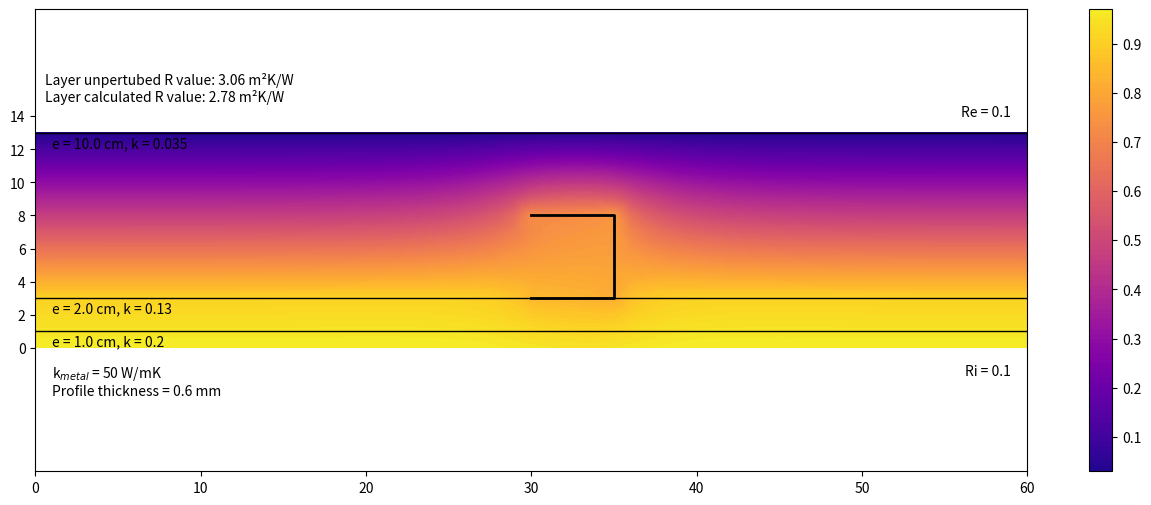

This chart was generated by the following Python code: (Note: this script raises an exception after producing the figure.)
# -*- coding: utf-8 -*-
import matplotlib.pyplot as plt
import numpy as np
import io

def main():

    plt.close('all')
    
    multiLayer_hConv_MS(dx=0.01)
   
   
    

def multiLayer_hConv_MS(*,eIsol = [0.01,0.02,0.1] , kIsol=[0.20,0.13,0.035], pMetal=0.03, wMetal = 0.05, hMetal = 0.05, entreAxe = 0.6,dx = 5e-3 ,kMetal = 50, eMetal=6e-4, hconv=10):

    #eIsol: list of layers thickness
    #kIsol: list of layers lambda
    #pMetal = postiion of the metal from inside (cm)
        
    dy = dx        
    
    Te=0
    Ti=1
    
    
    ndx = int(np.sum(eIsol)/dx)+1
    ndy= int(entreAxe/dy)+1
    npoints = ndx*ndy


    kI=np.zeros((ndx,2))+kIsol[0] #col 0: left value, col1: right value
    

    eCumulated=0
    previousPivot = 0

    for e,k in zip(eIsol,kIsol):

        eCumulated+=e
        
        iPivot = int(eCumulated/dx) #fin de la couche courante              
        kI[previousPivot+1:iPivot,0]=k
        kI[previousPivot:iPivot,1]=k
        kI[iPivot,0]=k
    
        previousPivot=iPivot

    kI[-1,1]=k
    

    ndxMS = int(wMetal/dx)+1
    istartMS = int(pMetal/dx)

    MS_ids,nMSNodes = compute_MS_ids(ndx,ndy,dx,ndxMS,hMetal,iStart=istartMS) # table that contains -1 if nothing special or a null or positive id  if MS

    A = np.zeros((npoints,npoints))
    b = np.zeros(npoints)
    T=np.zeros(npoints)
    
    
    Xuns=np.zeros(npoints)
    Yuns=np.zeros(npoints)
    
    
    for i in range(ndx):
        for j in range(ndy):

            
            MSID = MS_ids[i,j] #ID of METAL STUD ELEMENTS
            nMS_prev = -1
            nMS_next = -1
            
            if (MSID>=0):
                #print(MSID)
                
                try:
                    iprev,jprev= getMSNodeFromID(MS_ids,MSID-1)
                    nMS_prev = iprev*ndy + jprev
                except:
                    nMS_prev = -1
                    
                try:                
                    inext,jnext= getMSNodeFromID(MS_ids,MSID+1)
                    nMS_next = inext*ndy + jnext
                except:
                    nMS_next = -1
                
            
            n = i*ndy + j

            Xuns[n] = i*dx
            Yuns[n] = j*dy
            
            ni_minus_1 = (i-1)*ndy + j
            ni_plus_1  = (i+1)*ndy + j
            
            nj_minus_1 = i*ndy + (j-1)
            nj_plus_1  = i*ndy + (j+1)


            kLeft  = kI[i,0]
            kRight = kI[i,1]
            

            #case 1 : normal cell
            if (i>0 and j>0 and i<ndx-1 and j<ndy-1):
                               
                A[n,n] = -(kLeft+kRight)/dx**2 - (kLeft+kRight)/dy**2
                A[n,ni_minus_1] = kLeft/dx**2
                A[n,ni_plus_1] = kRight/dx**2
                A[n,nj_minus_1] = (kLeft+kRight)/2/dy**2
                A[n,nj_plus_1] = (kLeft+kRight)/2/dy**2
                b[n] = 0
            
            #case 2: normal left BC
            if (i==0 and (j !=0 and j != ndy-1)):
               
                A[n,n] = -kRight/dx**2 - 2*kRight/dy**2/2
                A[n,ni_plus_1] = kRight/dx**2
 
                A[n,nj_minus_1] = kRight/dy**2/2
                A[n,nj_plus_1] = kRight/dy**2/2

                A[n,n] += -hconv/dx #convective
                b[n] = -hconv*Ti/dx

            #botm left 
            if (i==0 and j==0):

                A[n,n] = -kRight/dx**2/2 #- 2/dy**2/2
                A[n,ni_plus_1] = kRight/dx**2/2
                
                A[n,n] += -hconv/dx/2
                b[n] = -hconv*Ti/dx/2

            #top left                
            if (i==0 and j==ndy-1):

                A[n,n] = -kRight/dx**2/2 
                A[n,ni_plus_1] = kRight/dx**2/2

                A[n,n] += -hconv/dx/2
                b[n] = -hconv*Ti/dx/2

            #case 2: normal right
            if (i== ndx-1 and (j !=0 and j != ndy-1)):
                
                A[n,n] = -kLeft/dx**2 - 2*kLeft/dy**2/2
                A[n,ni_minus_1] = kLeft/dx**2
                A[n,nj_minus_1] = kLeft/dy**2/2
                A[n,nj_plus_1] = kLeft/dy**2/2

                A[n,n] += -hconv/dx #convective
                b[n] = -hconv*Te/dx

            
            #case 4: normal top: symmetric
            if (j== 0 and (i !=0 and i != ndx-1)):
                
                A[n,n] = -(kLeft+kRight)/dx**2/2 
                A[n,ni_plus_1] = kRight/dx**2/2
                A[n,ni_minus_1] = kLeft/dx**2/2
                b[n] = 0
                
            #case 5: normal bot: symmetric
            if (j== ndy-1 and (i !=0 and i != ndx-1)):
                
                A[n,n] = -(kLeft+kRight)/dx**2/2 
                A[n,ni_plus_1] = kRight/dx**2/2
                A[n,ni_minus_1] = kLeft/dx**2/2
                b[n] = 0


            #top right                
            if (i==ndx-1 and j==0):

                A[n,n] = -kLeft/dx**2/2 
                A[n,ni_minus_1] = kLeft/dx**2/2

                A[n,n] += -hconv/dx/2
                b[n] = -hconv*Te/dx/2

            if (i==ndx-1 and j==ndy-1):

                A[n,n] = -kLeft/dx**2/2 
                A[n,ni_minus_1] = kLeft/dx**2/2

                A[n,n] += -hconv/dx/2
                b[n] = -hconv*Te/dx/2
    
    

            if MSID > 0 and MSID < nMSNodes-1: 
                #print('This is a MS INTERNAL NODE')
                A[n,nMS_prev] += kMetal*eMetal/dx**3
                A[n,nMS_next] += kMetal*eMetal/dx**3
                
                A[n,n] += -2*kMetal*eMetal/dx**3
                
            if MSID == 0:
                A[n,n] += -1*kMetal*eMetal/dx**3
                A[n,nMS_next] += kMetal*eMetal/dx**3
                
            if MSID == nMSNodes -1:

                A[n,n] += -1*kMetal*eMetal/dx**3
                A[n,nMS_prev] += kMetal*eMetal/dx**3
                
            
    T = np.linalg.solve(A, b)
    
    PhiInt = entreAxe*hconv*(np.mean(T[range(ndy)])-Ti) # i = 0 
    PhiExt = entreAxe*hconv*(np.mean(T[range(npoints-ndy,npoints)])-Te)

    print(PhiInt,PhiExt)

    Rsi = 1/hconv
    Rse = 1/hconv
    

    Uglobal = PhiExt/entreAxe/(Ti-Te)
    Rglobal = 1/Uglobal
    
    RLayer = Rglobal - Rsi - Rse
    ULayer = 1/RLayer
    
    
    #print(PhiInt,PhiExt)
    print('Unperturbed R-value ',np.round(np.sum(np.array(eIsol)/np.array(kIsol)),2),'W/m²K')
    print('R value ',np.round(RLayer,2),'m²K/W')   
    print('U value ',np.round(ULayer,2),'W/m²K')   
    
    #print(max(T))
    #print(min(T))
    
    #c=plt.tricontourf(Xuns, Yuns, T,100,cmap='plasma')
    c=plt.tricontourf(Yuns, Xuns, T,100,cmap='plasma')
    
    eCum=0
    for e in eIsol:
        eCum += e
        plt.axhline(eCum,color='k',lw=1.0)
    
    plt.axis('equal')
   
    
    
    plt.annotate('Re = '+str(np.round(1/hconv,2)),(entreAxe-0.01,eCum+0.01),xycoords='data',horizontalalignment='right')
    plt.annotate('Ri = '+str(np.round(1/hconv,2)),(entreAxe-0.01,-0.01),xycoords='data',verticalalignment='top',horizontalalignment='right')


    annotation = 'Layer unpertubed R value: '+str(np.round(np.sum(np.array(eIsol)/np.array(kIsol)),2))+' m²K/W\n'
    annotation+= 'Layer calculated R value: '+str(np.round(RLayer,2))+' m²K/W'
    plt.annotate(annotation,(0.01,0.8),xycoords='axes fraction',horizontalalignment='left')
    
    
    hypotheses = ''
    #hypotheses +='k$_{insulation}$ = '+str(kIsol)+' W/mK\n'
    #hypotheses +='e$_{insulation}$ = '+str(eIsol*1e3)+' mm\n'
    hypotheses +='k$_{metal}$ = '+str(kMetal)+' W/mK\n'
    hypotheses +='Profile thickness = '+str(eMetal*1000)+' mm\n'
    
    plt.annotate(hypotheses,(0.01,-0.01),xycoords='data',horizontalalignment='left',verticalalignment='top')

    eCum=0
    for e,k in zip(eIsol,kIsol):
        
        eCum += e
        
        plt.annotate('e = '+str(e*100)+' cm, k = '+str(k),(0.01,eCum-2e-3),xycoords='data',horizontalalignment='left',verticalalignment='top')
        


    
    #show in cm instead of m    
    xti,xlb = plt.xticks()
    plt.xticks(xti,[str(int(100*l)) for l in xti])

    
    yti,ylb = plt.yticks()
    plt.yticks(yti,[str(int(100*l)) for l in yti])
    
    plt.axis('equal')
    plt.colorbar(ticks=np.linspace(Te,Ti,11,endpoint=True))
    plt.clim(Te,Ti)         


def compute_MS_ids(layer_ndx,layer_ndy,dx,MS_ndx,MS_height,iStart=0):
    
    
    jStart = int(layer_ndy/2)
    #iStart = 0
    
    n_vertical_nodes = int(MS_height/dx) +1
    n_horizontal_nodes = MS_ndx-2
    
    nNodes = 2*n_vertical_nodes + n_horizontal_nodes
    
    ids = np.zeros((layer_ndx,layer_ndy))-1.
    print(np.shape(ids))
    
    xMS = []
    yMS = []
    
    for n in range(nNodes):
        
        if (n<n_vertical_nodes):
        
            i = iStart
            j = jStart + n
            
            
        elif (n<=n_vertical_nodes+n_horizontal_nodes):
            
            i = iStart + (n-n_vertical_nodes) + 1
            j = jStart + n_vertical_nodes -1
            
        else:
            
            i = iStart + n_horizontal_nodes + 1
            j = jStart + (n_vertical_nodes) - 1 - (n - n_vertical_nodes - n_horizontal_nodes)
            
            
        ids[i,j] = n

        xMS.append(i*dx)
        yMS.append(j*dx)


    plt.figure(figsize=(16,6))        
    plt.plot(yMS,xMS,'-',color='k',lw=2.0)
       
    return ids,nNodes
            

def getMSNodeFromID(IDMatrix,searchedMSID):
   
    i,j = np.where(IDMatrix == searchedMSID)
    
    return i[0],j[0]
    

    
 
 
main()


buf = io.BytesIO()
plt.savefig(buf, format='png')
buf.seek(0)
img_str = 'data:image/png;base64,' + base64.b64encode(buf.read()).decode('UTF-8')
